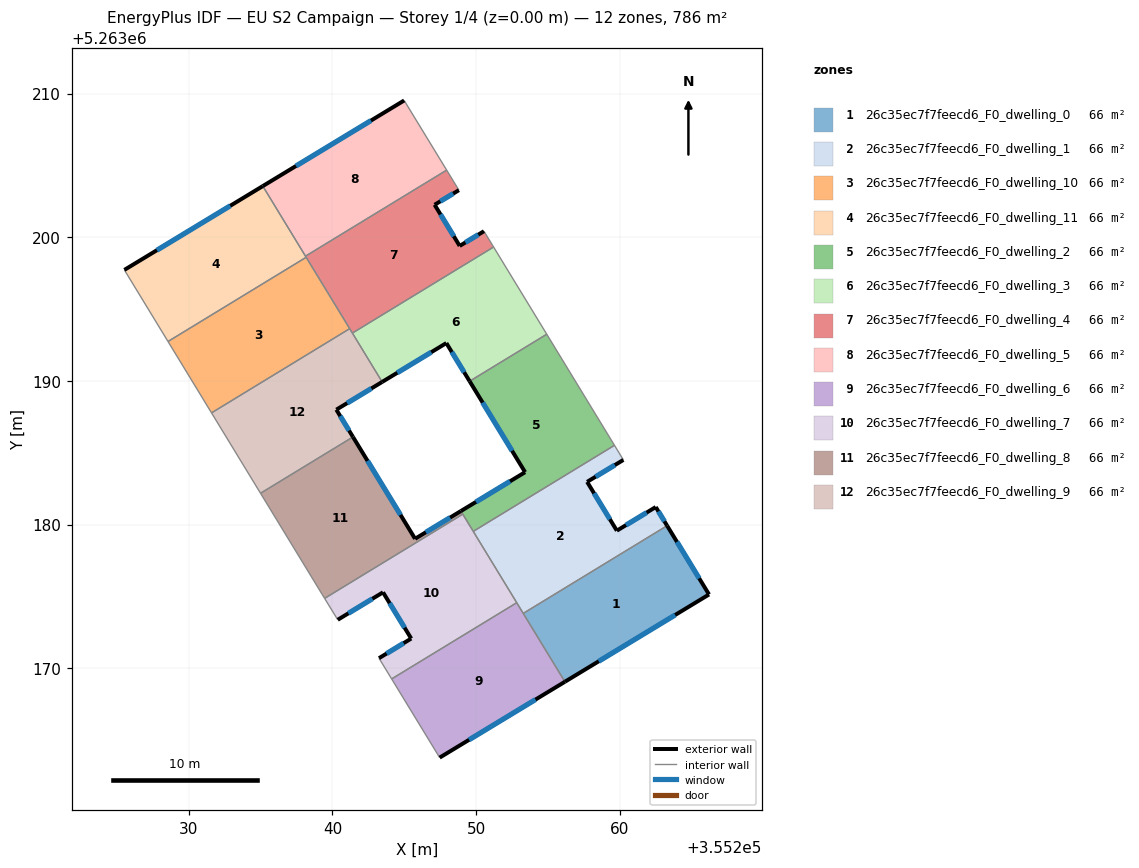
=== STOREY PLAN SPEC (per zone: floor XY polygon, exterior-wall plan segments, windows/doors) ===
zone 1: 26c35ec7f7feecd6_F0_dwelling_0  (65.5 m²)
  floor: (355263.29, 5263179.92) (355266.21, 5263175.14) (355256.18, 5263169.06) (355253.28, 5263173.82)
  exterior wall: (355266.21, 5263175.14) – (355263.29, 5263179.92)  [5.6 m]
    window: (355265.53, 5263176.26) – (355263.98, 5263178.80)  [4.7 m²]
  exterior wall: (355256.18, 5263169.06) – (355266.21, 5263175.14)  [11.7 m]
    window: (355258.54, 5263170.49) – (355263.86, 5263173.71)  [9.9 m²]
  interior walls: 2
zone 2: 26c35ec7f7feecd6_F0_dwelling_1  (65.5 m²)
  floor: (355260.25, 5263184.50) (355257.73, 5263182.97) (355259.80, 5263179.58) (355262.50, 5263181.22) (355263.29, 5263179.92) (355253.28, 5263173.82) (355249.80, 5263179.53) (355259.63, 5263185.52)
  exterior wall: (355262.50, 5263181.22) – (355259.80, 5263179.58)  [3.2 m]
    window: (355261.87, 5263180.84) – (355260.43, 5263179.96)  [2.7 m²]
  exterior wall: (355263.29, 5263179.92) – (355262.50, 5263181.22)  [1.5 m]
    window: (355263.11, 5263180.23) – (355262.69, 5263180.92)  [1.3 m²]
  exterior wall: (355257.73, 5263182.97) – (355260.25, 5263184.50)  [3.0 m]
    window: (355258.32, 5263183.33) – (355259.66, 5263184.14)  [2.5 m²]
  exterior wall: (355259.80, 5263179.58) – (355257.73, 5263182.97)  [4.0 m]
    window: (355259.31, 5263180.37) – (355258.21, 5263182.18)  [3.4 m²]
  interior walls: 5
zone 3: 26c35ec7f7feecd6_F0_dwelling_10  (65.5 m²)
  floor: (355238.17, 5263198.61) (355241.20, 5263193.64) (355231.58, 5263187.78) (355228.55, 5263192.75)
  interior walls: 4
zone 4: 26c35ec7f7feecd6_F0_dwelling_11  (65.5 m²)
  floor: (355235.15, 5263203.56) (355238.17, 5263198.61) (355228.55, 5263192.75) (355225.52, 5263197.73)
  exterior wall: (355235.15, 5263203.56) – (355225.52, 5263197.73)  [11.3 m]
    window: (355232.89, 5263202.19) – (355227.78, 5263199.10)  [9.5 m²]
  interior walls: 4
zone 5: 26c35ec7f7feecd6_F0_dwelling_2  (65.5 m²)
  floor: (355254.92, 5263193.25) (355259.63, 5263185.52) (355249.80, 5263179.53) (355248.94, 5263180.94) (355253.41, 5263183.65) (355249.55, 5263189.98)
  exterior wall: (355253.41, 5263183.65) – (355248.94, 5263180.94)  [5.2 m]
    window: (355252.36, 5263183.01) – (355249.99, 5263181.58)  [4.4 m²]
  exterior wall: (355249.55, 5263189.98) – (355253.41, 5263183.65)  [7.4 m]
    window: (355250.46, 5263188.49) – (355252.50, 5263185.14)  [6.3 m²]
  interior walls: 5
zone 6: 26c35ec7f7feecd6_F0_dwelling_3  (65.5 m²)
  floor: (355251.22, 5263199.32) (355254.92, 5263193.25) (355249.55, 5263189.98) (355247.93, 5263192.64) (355243.46, 5263189.93) (355241.39, 5263193.33)
  exterior wall: (355243.46, 5263189.93) – (355247.93, 5263192.64)  [5.2 m]
    window: (355244.51, 5263190.57) – (355246.88, 5263192.00)  [4.4 m²]
  exterior wall: (355247.93, 5263192.64) – (355249.55, 5263189.98)  [3.1 m]
    window: (355248.31, 5263192.01) – (355249.17, 5263190.60)  [2.6 m²]
  interior walls: 4
zone 7: 26c35ec7f7feecd6_F0_dwelling_4  (65.5 m²)
  floor: (355248.80, 5263203.28) (355247.11, 5263202.26) (355248.86, 5263199.40) (355250.55, 5263200.42) (355251.22, 5263199.32) (355241.39, 5263193.33) (355238.12, 5263198.68) (355247.95, 5263204.67)
  exterior wall: (355250.55, 5263200.42) – (355248.86, 5263199.40)  [2.0 m]
    window: (355250.15, 5263200.18) – (355249.25, 5263199.64)  [1.7 m²]
  exterior wall: (355247.11, 5263202.26) – (355248.80, 5263203.28)  [2.0 m]
    window: (355247.51, 5263202.50) – (355248.41, 5263203.04)  [1.7 m²]
  exterior wall: (355248.86, 5263199.40) – (355247.11, 5263202.26)  [3.4 m]
    window: (355248.45, 5263200.07) – (355247.52, 5263201.59)  [2.8 m²]
  interior walls: 7
zone 8: 26c35ec7f7feecd6_F0_dwelling_5  (65.5 m²)
  floor: (355244.99, 5263209.52) (355247.95, 5263204.67) (355238.12, 5263198.68) (355235.15, 5263203.56)
  exterior wall: (355244.99, 5263209.52) – (355235.15, 5263203.56)  [11.5 m]
    window: (355242.68, 5263208.12) – (355237.46, 5263204.96)  [9.7 m²]
  interior walls: 3
zone 9: 26c35ec7f7feecd6_F0_dwelling_6  (65.5 m²)
  floor: (355252.83, 5263174.56) (355256.18, 5263169.06) (355247.46, 5263163.78) (355244.12, 5263169.26)
  exterior wall: (355247.46, 5263163.78) – (355256.18, 5263169.06)  [10.2 m]
    window: (355249.51, 5263165.02) – (355254.13, 5263167.82)  [8.6 m²]
  interior walls: 4
zone 10: 26c35ec7f7feecd6_F0_dwelling_7  (65.5 m²)
  floor: (355249.07, 5263180.73) (355252.83, 5263174.56) (355244.12, 5263169.26) (355243.24, 5263170.70) (355245.48, 5263172.07) (355243.52, 5263175.29) (355240.37, 5263173.38) (355239.46, 5263174.87)
  exterior wall: (355245.48, 5263172.07) – (355243.24, 5263170.70)  [2.6 m]
    window: (355244.96, 5263171.75) – (355243.77, 5263171.02)  [2.2 m²]
  exterior wall: (355243.52, 5263175.29) – (355245.48, 5263172.07)  [3.8 m]
    window: (355243.98, 5263174.53) – (355245.02, 5263172.83)  [3.2 m²]
  exterior wall: (355240.37, 5263173.38) – (355243.52, 5263175.29)  [3.7 m]
    window: (355241.11, 5263173.82) – (355242.78, 5263174.84)  [3.1 m²]
  interior walls: 6
zone 11: 26c35ec7f7feecd6_F0_dwelling_8  (65.5 m²)
  floor: (355248.94, 5263180.94) (355249.07, 5263180.73) (355239.46, 5263174.87) (355239.28, 5263175.16) (355234.99, 5263182.18) (355241.43, 5263186.10) (355245.75, 5263179.01)
  exterior wall: (355245.75, 5263179.01) – (355241.43, 5263186.10)  [8.3 m]
    window: (355244.74, 5263180.68) – (355242.44, 5263184.44)  [7.0 m²]
  exterior wall: (355248.94, 5263180.94) – (355245.75, 5263179.01)  [3.7 m]
    window: (355248.19, 5263180.49) – (355246.50, 5263179.47)  [3.1 m²]
  interior walls: 5
zone 12: 26c35ec7f7feecd6_F0_dwelling_9  (65.5 m²)
  floor: (355241.20, 5263193.64) (355243.46, 5263189.93) (355240.27, 5263188.00) (355241.43, 5263186.10) (355234.99, 5263182.18) (355231.58, 5263187.78)
  exterior wall: (355240.27, 5263188.00) – (355243.46, 5263189.93)  [3.7 m]
    window: (355241.02, 5263188.45) – (355242.71, 5263189.48)  [3.1 m²]
  exterior wall: (355241.43, 5263186.10) – (355240.27, 5263188.00)  [2.2 m]
    window: (355241.16, 5263186.55) – (355240.54, 5263187.55)  [1.9 m²]
  interior walls: 5

=== DERIVED (storey summary) ===
Building: EU S2 Campaign
Storey: 1 of 4  (floor level z = 0.00 m)
Storey gross floor area: 786.5 m²
Zones on this storey: 12
  - 26c35ec7f7feecd6_F0_dwelling_0: floor 65.5 m²; exterior wall 17.3 m (52.0 m²); 2 window(s) 14.6 m²; WWR 28.1%
  - 26c35ec7f7feecd6_F0_dwelling_1: floor 65.5 m²; exterior wall 11.6 m (34.9 m²); 4 window(s) 9.8 m²; WWR 28.1%
  - 26c35ec7f7feecd6_F0_dwelling_10: floor 65.5 m²
  - 26c35ec7f7feecd6_F0_dwelling_11: floor 65.5 m²; exterior wall 11.3 m (33.8 m²); 1 window(s) 9.5 m²; WWR 28.1%
  - 26c35ec7f7feecd6_F0_dwelling_2: floor 65.5 m²; exterior wall 12.6 m (37.9 m²); 2 window(s) 10.7 m²; WWR 28.1%
  - 26c35ec7f7feecd6_F0_dwelling_3: floor 65.5 m²; exterior wall 8.3 m (25.0 m²); 2 window(s) 7.0 m²; WWR 28.1%
  - 26c35ec7f7feecd6_F0_dwelling_4: floor 65.5 m²; exterior wall 7.3 m (21.9 m²); 3 window(s) 6.2 m²; WWR 28.1%
  - 26c35ec7f7feecd6_F0_dwelling_5: floor 65.5 m²; exterior wall 11.5 m (34.5 m²); 1 window(s) 9.7 m²; WWR 28.1%
  - 26c35ec7f7feecd6_F0_dwelling_6: floor 65.5 m²; exterior wall 10.2 m (30.6 m²); 1 window(s) 8.6 m²; WWR 28.1%
  - 26c35ec7f7feecd6_F0_dwelling_7: floor 65.5 m²; exterior wall 10.1 m (30.2 m²); 3 window(s) 8.5 m²; WWR 28.1%
  - 26c35ec7f7feecd6_F0_dwelling_8: floor 65.5 m²; exterior wall 12.0 m (36.1 m²); 2 window(s) 10.2 m²; WWR 28.1%
  - 26c35ec7f7feecd6_F0_dwelling_9: floor 65.5 m²; exterior wall 6.0 m (17.9 m²); 2 window(s) 5.0 m²; WWR 28.1%
Zone adjacency (shared interzone walls):
  - 26c35ec7f7feecd6_F0_dwelling_0 ↔ 26c35ec7f7feecd6_F0_dwelling_1
  - 26c35ec7f7feecd6_F0_dwelling_0 ↔ 26c35ec7f7feecd6_F0_dwelling_6
  - 26c35ec7f7feecd6_F0_dwelling_1 ↔ 26c35ec7f7feecd6_F0_dwelling_2
  - 26c35ec7f7feecd6_F0_dwelling_1 ↔ 26c35ec7f7feecd6_F0_dwelling_6
  - 26c35ec7f7feecd6_F0_dwelling_1 ↔ 26c35ec7f7feecd6_F0_dwelling_7
  - 26c35ec7f7feecd6_F0_dwelling_10 ↔ 26c35ec7f7feecd6_F0_dwelling_11
  - 26c35ec7f7feecd6_F0_dwelling_10 ↔ 26c35ec7f7feecd6_F0_dwelling_4
  - 26c35ec7f7feecd6_F0_dwelling_10 ↔ 26c35ec7f7feecd6_F0_dwelling_9
  - 26c35ec7f7feecd6_F0_dwelling_11 ↔ 26c35ec7f7feecd6_F0_dwelling_4
  - 26c35ec7f7feecd6_F0_dwelling_11 ↔ 26c35ec7f7feecd6_F0_dwelling_5
  - 26c35ec7f7feecd6_F0_dwelling_2 ↔ 26c35ec7f7feecd6_F0_dwelling_3
  - 26c35ec7f7feecd6_F0_dwelling_2 ↔ 26c35ec7f7feecd6_F0_dwelling_7
  - 26c35ec7f7feecd6_F0_dwelling_2 ↔ 26c35ec7f7feecd6_F0_dwelling_8
  - 26c35ec7f7feecd6_F0_dwelling_3 ↔ 26c35ec7f7feecd6_F0_dwelling_4
  - 26c35ec7f7feecd6_F0_dwelling_3 ↔ 26c35ec7f7feecd6_F0_dwelling_9
  - 26c35ec7f7feecd6_F0_dwelling_4 ↔ 26c35ec7f7feecd6_F0_dwelling_5
  - 26c35ec7f7feecd6_F0_dwelling_4 ↔ 26c35ec7f7feecd6_F0_dwelling_9
  - 26c35ec7f7feecd6_F0_dwelling_6 ↔ 26c35ec7f7feecd6_F0_dwelling_7
  - 26c35ec7f7feecd6_F0_dwelling_7 ↔ 26c35ec7f7feecd6_F0_dwelling_8
  - 26c35ec7f7feecd6_F0_dwelling_8 ↔ 26c35ec7f7feecd6_F0_dwelling_9